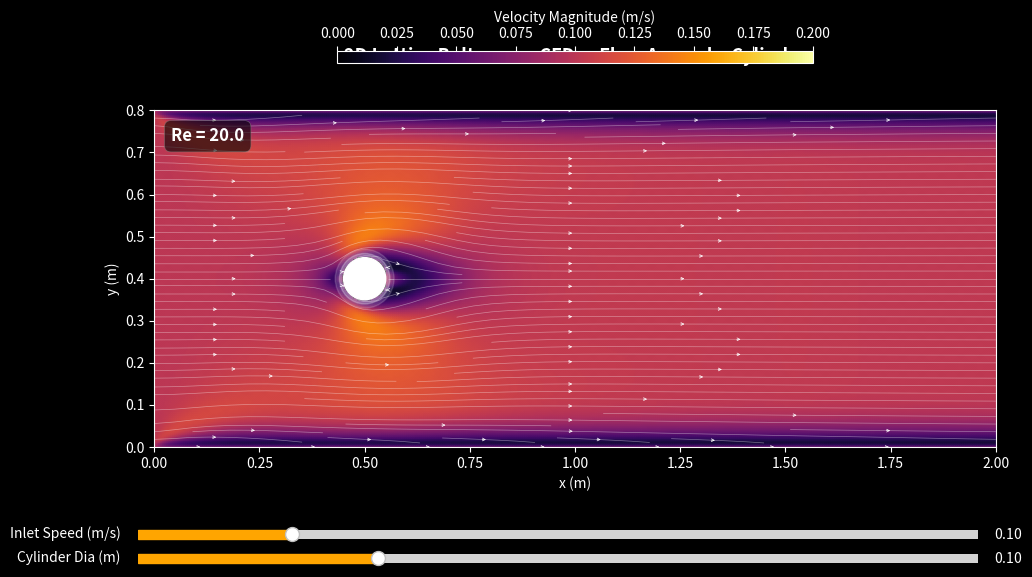

Write Python code to recreate this figure.
"""
Interactive 2D Fluid Dynamics Simulation - Flow Around a Cylinder
Uses the Lattice Boltzmann Method (LBM) with D2Q9 lattice.

Requirements: numpy, matplotlib, scipy
"""

import numpy as np
from scipy.ndimage import gaussian_filter
import matplotlib.pyplot as plt
from matplotlib.widgets import Slider
from matplotlib.patches import Circle
import matplotlib.colors as mcolors

# =============================================================================
# Physical Parameters
# =============================================================================
L_x = 2.0          # Channel length (m)
L_y = 0.8          # Channel height (m)
cyl_x = 0.5        # Cylinder center x (m)
cyl_y = 0.4        # Cylinder center y (m)
cyl_d = 0.1        # Cylinder diameter (m)
u_inlet = 0.1      # Inlet velocity (m/s)
nu_phys = 5e-4     # Kinematic viscosity (m^2/s)

# =============================================================================
# Lattice Parameters
# =============================================================================
Nx = 400            # Grid cells in x
Ny = 160            # Grid cells in y
dx = L_x / Nx      # Grid spacing

# D2Q9 lattice velocities and weights
e = np.array([[0, 0], [1, 0], [0, 1], [-1, 0], [0, -1],
              [1, 1], [-1, 1], [-1, -1], [1, -1]])
w = np.array([4/9, 1/9, 1/9, 1/9, 1/9, 1/36, 1/36, 1/36, 1/36])
# Opposite direction indices for bounce-back
opp = np.array([0, 3, 4, 1, 2, 7, 8, 5, 6])


def compute_lattice_params(u_inlet_val, cyl_d_val):
    """Convert physical parameters to lattice units."""
    u_lb = 0.04  # Lattice velocity (keep small for stability)
    # dt is determined by u_lb = u_inlet * dt / dx
    dt = u_lb * dx / u_inlet_val
    nu_lb = nu_phys * dt / (dx * dx)
    tau = 3.0 * nu_lb + 0.5
    Re = u_inlet_val * cyl_d_val / nu_phys
    return u_lb, dt, nu_lb, tau, Re


def create_cylinder_mask(cyl_d_val):
    """Create boolean mask for cylinder cells."""
    cyl_r = cyl_d_val / 2.0
    # Grid coordinates in physical space
    x = np.linspace(0, L_x, Nx)
    y = np.linspace(0, L_y, Ny)
    X, Y = np.meshgrid(x, y)
    mask = (X - cyl_x)**2 + (Y - cyl_y)**2 <= cyl_r**2
    return mask


def equilibrium(rho, ux, uy):
    """Compute equilibrium distribution function."""
    feq = np.zeros((9, Ny, Nx))
    u_sq = ux**2 + uy**2
    for i in range(9):
        eu = e[i, 0] * ux + e[i, 1] * uy
        feq[i] = w[i] * rho * (1.0 + 3.0 * eu + 4.5 * eu**2 - 1.5 * u_sq)
    return feq


def initialize(u_lb):
    """Initialize the distribution functions with uniform flow."""
    rho = np.ones((Ny, Nx))
    ux = np.full((Ny, Nx), u_lb)
    uy = np.zeros((Ny, Nx))
    f = equilibrium(rho, ux, uy)
    return f, rho, ux, uy


def step(f, obstacle, tau, u_lb):
    """Perform one LBM time step."""
    # Collision (BGK)
    rho = np.sum(f, axis=0)
    ux = np.sum(f * e[:, 0].reshape(9, 1, 1), axis=0) / rho
    uy = np.sum(f * e[:, 1].reshape(9, 1, 1), axis=0) / rho

    feq = equilibrium(rho, ux, uy)
    f_out = f - (f - feq) / tau

    # Streaming
    f_new = np.zeros_like(f_out)
    for i in range(9):
        f_new[i] = np.roll(np.roll(f_out[i], e[i, 0], axis=1), e[i, 1], axis=0)

    # Bounce-back on obstacle
    for i in range(9):
        f_new[i][obstacle] = f_out[opp[i]][obstacle]

    # Inlet boundary (Zou-He style: fixed velocity)
    rho_in = (1.0 / (1.0 - u_lb)) * (
        f_new[0, :, 0] + f_new[2, :, 0] + f_new[4, :, 0] +
        2.0 * (f_new[3, :, 0] + f_new[6, :, 0] + f_new[7, :, 0])
    )
    f_new[1, :, 0] = f_new[3, :, 0] + (2.0/3.0) * rho_in * u_lb
    f_new[5, :, 0] = f_new[7, :, 0] + (1.0/6.0) * rho_in * u_lb
    f_new[8, :, 0] = f_new[6, :, 0] + (1.0/6.0) * rho_in * u_lb

    # Outlet boundary (zero gradient)
    f_new[:, :, -1] = f_new[:, :, -2]

    # Top and bottom walls (bounce-back)
    for i in range(9):
        f_new[i, 0, :] = f_out[opp[i], 0, :]
        f_new[i, -1, :] = f_out[opp[i], -1, :]

    return f_new


def run_simulation(n_steps, f, obstacle, tau, u_lb):
    """Run simulation for n_steps."""
    for _ in range(n_steps):
        f = step(f, obstacle, tau, u_lb)
    # Compute macroscopic quantities
    rho = np.sum(f, axis=0)
    ux = np.sum(f * e[:, 0].reshape(9, 1, 1), axis=0) / rho
    uy = np.sum(f * e[:, 1].reshape(9, 1, 1), axis=0) / rho
    return f, rho, ux, uy


# =============================================================================
# Main Simulation and Visualization
# =============================================================================
def main():
    # Initial parameters
    current_u = u_inlet
    current_d = cyl_d

    u_lb, dt, nu_lb, tau, Re = compute_lattice_params(current_u, current_d)
    obstacle = create_cylinder_mask(current_d)

    print(f"Lattice Boltzmann CFD Simulation")
    print(f"  Grid: {Nx} x {Ny}")
    print(f"  Re = {Re:.1f}, tau = {tau:.4f}")
    print(f"  Running initial {1000} steps to develop flow...")

    f, rho, ux, uy = initialize(u_lb)
    f, rho, ux, uy = run_simulation(1000, f, obstacle, tau, u_lb)

    # Convert velocity to physical units
    vel_mag = np.sqrt(ux**2 + uy**2) * (current_u / u_lb)
    vel_mag_smooth = gaussian_filter(vel_mag, sigma=1.0)

    # Mask cylinder region
    vel_mag_smooth[obstacle] = np.nan

    # Physical coordinates for plotting
    x_phys = np.linspace(0, L_x, Nx)
    y_phys = np.linspace(0, L_y, Ny)
    X, Y = np.meshgrid(x_phys, y_phys)

    # =========================================================================
    # Visualization Setup
    # =========================================================================
    plt.style.use('dark_background')
    fig, ax = plt.subplots(1, 1, figsize=(14, 6))
    plt.subplots_adjust(bottom=0.22, top=0.88)

    # Velocity magnitude plot
    vmax = current_u * 2.0
    im = ax.pcolormesh(X, Y, vel_mag_smooth, cmap='inferno', shading='gouraud',
                       vmin=0, vmax=vmax)

    # Streamlines
    ux_phys = ux * (current_u / u_lb)
    uy_phys = uy * (current_u / u_lb)
    # Avoid zero velocity in obstacle
    ux_plot = ux_phys.copy()
    uy_plot = uy_phys.copy()
    ux_plot[obstacle] = 0
    uy_plot[obstacle] = 0

    stream = ax.streamplot(x_phys, y_phys, ux_plot, uy_plot,
                           color='white', linewidth=0.5, density=1.5,
                           arrowsize=0.5, arrowstyle='->')
    for artist in stream.lines.get_paths():
        pass
    stream.lines.set_alpha(0.4)

    # Cylinder glow effect
    glow = Circle((cyl_x, cyl_y), current_d/2 * 1.4, color='white',
                  alpha=0.15, zorder=5)
    glow2 = Circle((cyl_x, cyl_y), current_d/2 * 1.2, color='white',
                   alpha=0.25, zorder=6)
    cyl_patch = Circle((cyl_x, cyl_y), current_d/2, color='white',
                       alpha=1.0, zorder=7)
    ax.add_patch(glow)
    ax.add_patch(glow2)
    ax.add_patch(cyl_patch)

    # Reynolds number text box
    re_text = ax.text(0.02, 0.95, f'Re = {Re:.1f}', transform=ax.transAxes,
                      fontsize=12, color='white', fontweight='bold',
                      verticalalignment='top',
                      bbox=dict(boxstyle='round,pad=0.4', facecolor='black',
                                alpha=0.6, edgecolor='gray', linewidth=0.5))

    # Colorbar
    cbar = fig.colorbar(im, ax=ax, orientation='horizontal', pad=0.12,
                        fraction=0.03, aspect=40,
                        location='top')
    cbar.set_label('Velocity Magnitude (m/s)', color='white', fontsize=10)
    cbar.ax.tick_params(colors='white')

    ax.set_xlim(0, L_x)
    ax.set_ylim(0, L_y)
    ax.set_aspect('equal')
    ax.set_xlabel('x (m)', color='white')
    ax.set_ylabel('y (m)', color='white')
    ax.set_title('2D Lattice Boltzmann CFD — Flow Around a Cylinder',
                 color='white', fontsize=13, fontweight='bold', pad=35)

    # =========================================================================
    # Sliders
    # =========================================================================
    ax_speed = plt.axes([0.2, 0.06, 0.6, 0.03])
    ax_diam = plt.axes([0.2, 0.02, 0.6, 0.03])

    slider_speed = Slider(ax_speed, 'Inlet Speed (m/s)', 0.01, 0.5,
                          valinit=current_u, valstep=0.01, color='orange')
    slider_diam = Slider(ax_diam, 'Cylinder Dia (m)', 0.02, 0.3,
                         valinit=current_d, valstep=0.01, color='orange')

    def update(val):
        nonlocal f, obstacle, tau, u_lb, current_u, current_d

        new_u = slider_speed.val
        new_d = slider_diam.val

        params_changed = (new_u != current_u) or (new_d != current_d)
        if not params_changed:
            return

        current_u = new_u
        current_d = new_d

        u_lb_new, dt_new, nu_lb_new, tau_new, Re_new = compute_lattice_params(current_u, current_d)
        obstacle_new = create_cylinder_mask(current_d)

        u_lb = u_lb_new
        tau = tau_new
        obstacle = obstacle_new

        # Re-initialize and run
        f_new, _, _, _ = initialize(u_lb)
        f_new, rho_new, ux_new, uy_new = run_simulation(500, f_new, obstacle, tau, u_lb)
        f = f_new

        # Update plot
        vel_new = np.sqrt(ux_new**2 + uy_new**2) * (current_u / u_lb)
        vel_smooth = gaussian_filter(vel_new, sigma=1.0)
        vel_smooth[obstacle] = np.nan

        vmax_new = current_u * 2.0
        im.set_array(vel_smooth.ravel())
        im.set_clim(0, vmax_new)

        # Update cylinder patches
        cyl_patch.set_radius(current_d / 2)
        glow.set_radius(current_d / 2 * 1.4)
        glow2.set_radius(current_d / 2 * 1.2)

        # Update Re text
        re_text.set_text(f'Re = {Re_new:.1f}')

        fig.canvas.draw_idle()

    slider_speed.on_changed(update)
    slider_diam.on_changed(update)

    plt.show()


if __name__ == '__main__':
    main()
